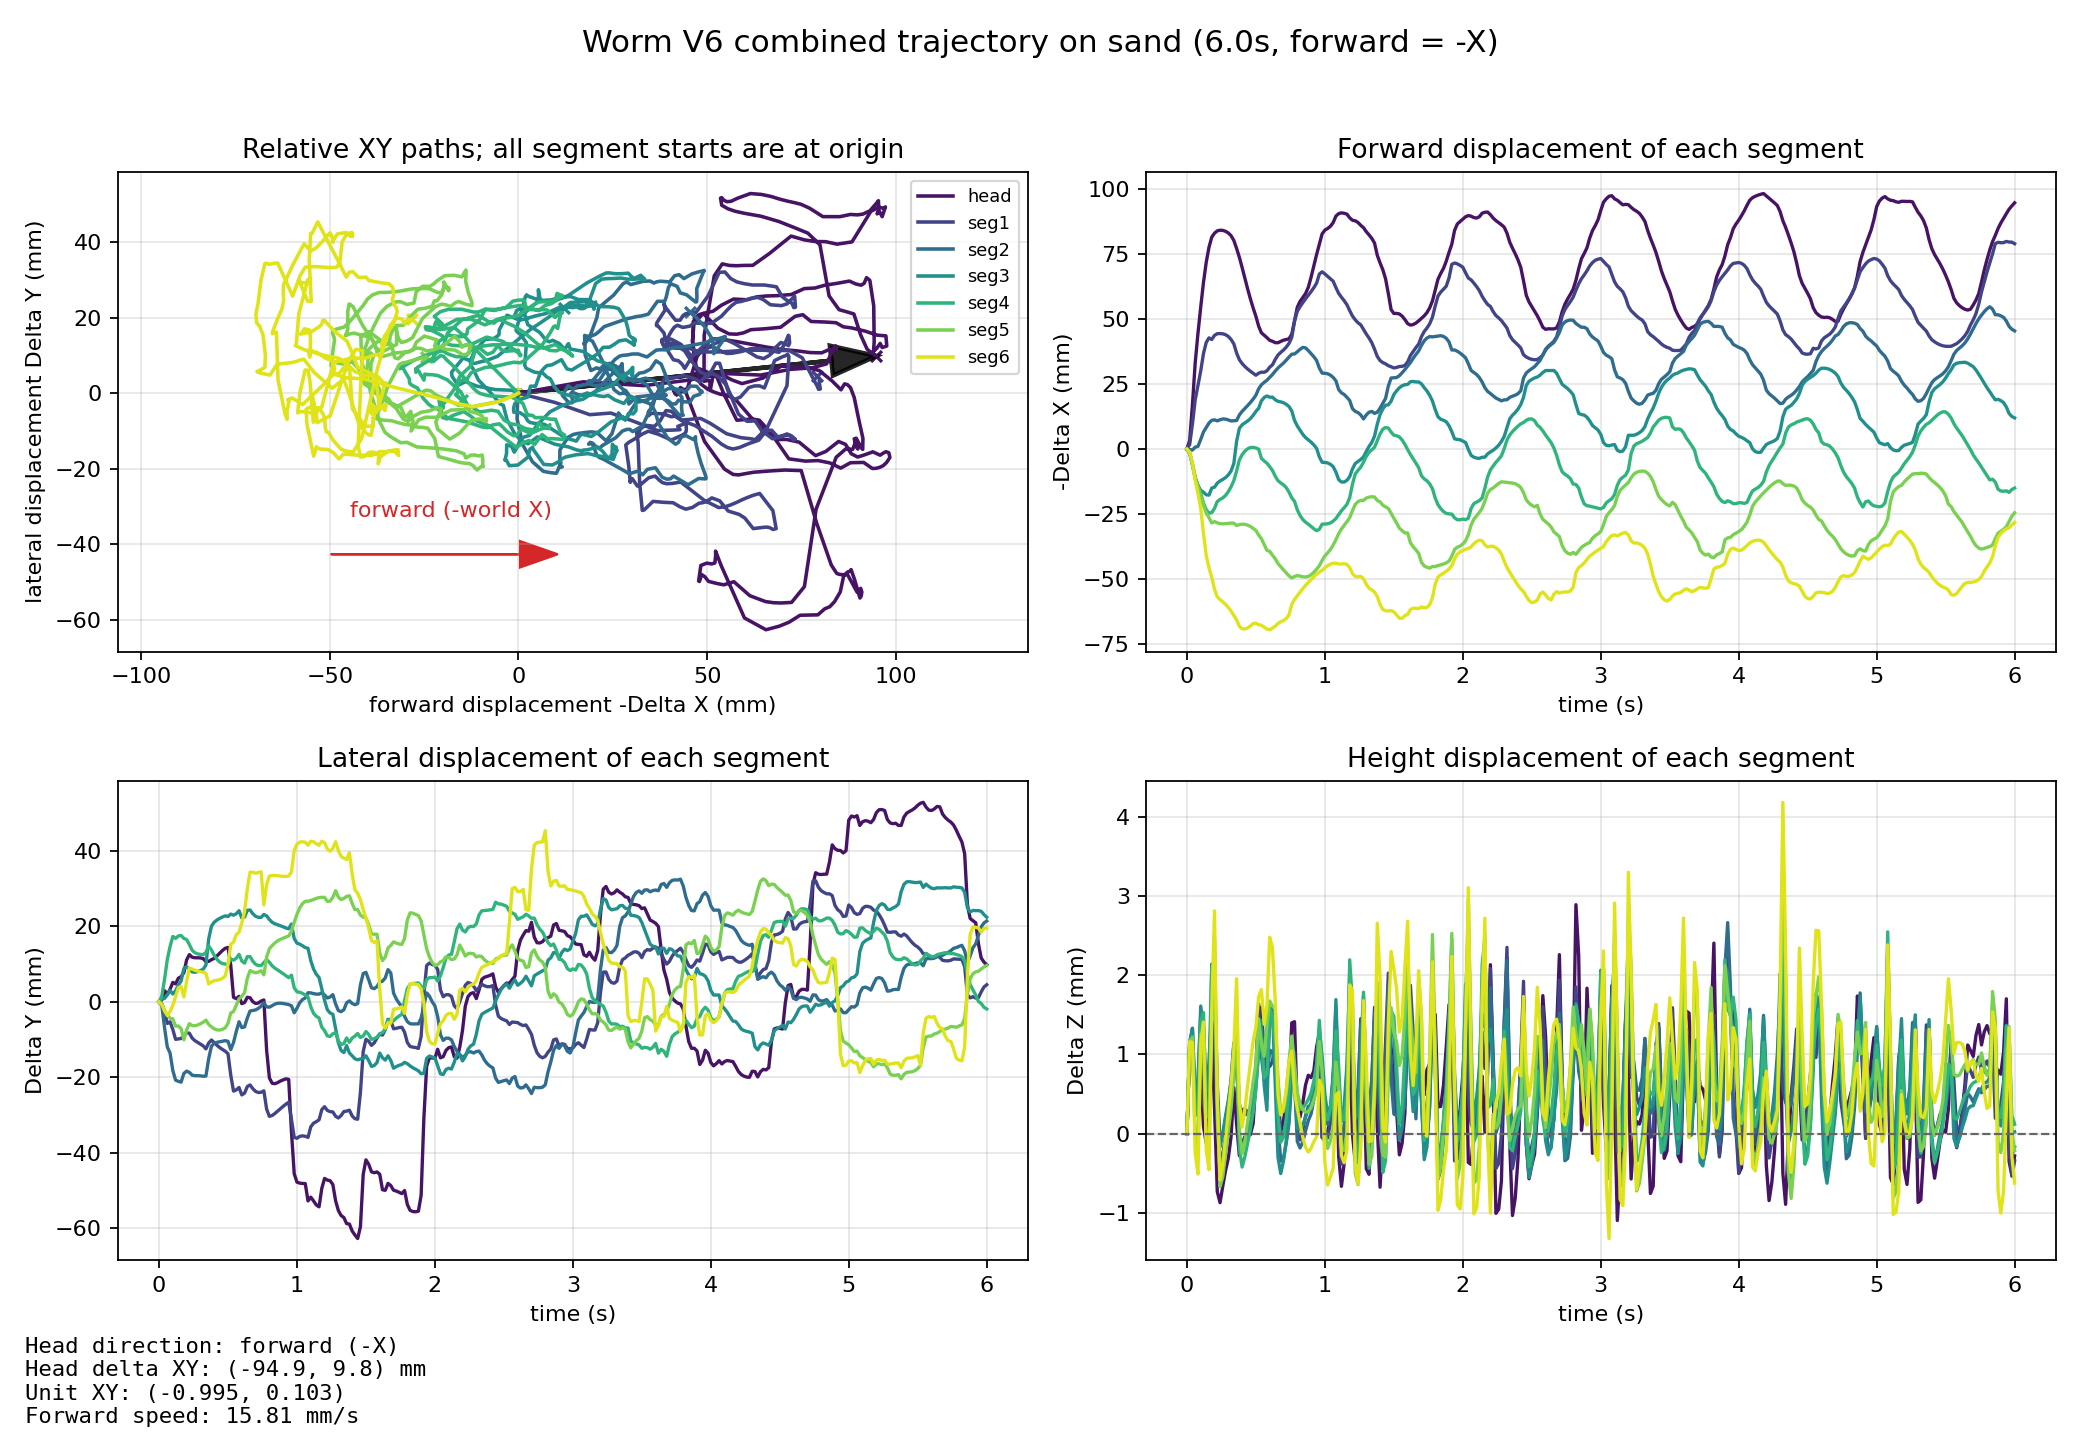

Values plotted in this chart, from the file beside it:
mode, time_s, segment_index, segment_label, body_name, x_m, y_m, z_m, forward_minus_x_mm, lateral_y_mm, delta_z_mm, height_z_mm
combined, 0.000000, 0, head, base_link, -0.00001916, 0.000000006, 0.08686, -0.000000, 0.000000, 0.000000, 86.86
combined, 0.000000, 1, seg1, back1_Link, -0.151, 0.000000005, 0.08533, -0.000000, 0.000000, 0.000000, 85.33
combined, 0.000000, 2, seg2, back2_Link, -0.3265, 0.000000005, 0.08533, -0.000000, 0.000000, 0.000000, 85.33
combined, 0.000000, 3, seg3, back3_Link, -0.502, 0.000000005, 0.08534, -0.000000, 0.000000, 0.000000, 85.34
combined, 0.000000, 4, seg4, back4_Link, -0.6775, 0.000000005, 0.08534, -0.000000, 0.000000, 0.000000, 85.34
combined, 0.000000, 5, seg5, back5_Link, -0.853, 0.000000005, 0.08535, -0.000000, 0.000000, 0.000000, 85.35
combined, 0.000000, 6, seg6, back6_Link, -1.029, 0.000000005, 0.08535, -0.000000, 0.000000, 0.000000, 85.35
combined, 0.02, 0, head, base_link, -0.003325, 0.0005438, 0.08793, 3.306, 0.5438, 1.064, 87.93
combined, 0.02, 1, seg1, back1_Link, -0.1528, -0.0004621, 0.08643, 1.768, -0.4621, 1.099, 86.43
combined, 0.02, 2, seg2, back2_Link, -0.3263, -0.0009562, 0.08647, -0.1786, -0.9562, 1.139, 86.47
combined, 0.02, 3, seg3, back3_Link, -0.5003, 0.0007508, 0.08649, -1.65, 0.7508, 1.157, 86.49
combined, 0.02, 4, seg4, back4_Link, -0.6759, 0.001512, 0.08649, -1.564, 1.512, 1.154, 86.49
combined, 0.02, 5, seg5, back5_Link, -0.8518, -0.0006379, 0.08651, -1.245, -0.6379, 1.161, 86.51
combined, 0.02, 6, seg6, back6_Link, -1.027, -0.0006817, 0.08651, -1.213, -0.6817, 1.162, 86.51
combined, 0.04, 0, head, base_link, -0.01718, 0.002988, 0.08792, 17.16, 2.988, 1.057, 87.92
combined, 0.04, 1, seg1, back1_Link, -0.1607, -0.002488, 0.08651, 9.702, -2.488, 1.178, 86.51
combined, 0.04, 2, seg2, back2_Link, -0.3261, -0.00683, 0.08667, -0.3546, -6.83, 1.333, 86.67
combined, 0.04, 3, seg3, back3_Link, -0.4959, 0.0009299, 0.08666, -6.11, 0.9299, 1.325, 86.66
combined, 0.04, 4, seg4, back4_Link, -0.6716, 0.005973, 0.08657, -5.913, 5.973, 1.229, 86.57
combined, 0.04, 5, seg5, back5_Link, -0.8476, -0.002274, 0.08656, -5.407, -2.274, 1.211, 86.56
combined, 0.04, 6, seg6, back6_Link, -1.023, -0.002372, 0.0865, -5.413, -2.372, 1.151, 86.5
combined, 0.06, 0, head, base_link, -0.03327, 0.001984, 0.08711, 33.25, 1.984, 0.254, 87.11
combined, 0.06, 1, seg1, back1_Link, -0.1699, -0.005717, 0.08561, 18.93, -5.717, 0.2758, 85.61
combined, 0.06, 2, seg2, back2_Link, -0.3272, -0.01195, 0.08569, 0.7525, -11.95, 0.3559, 85.69
combined, 0.06, 3, seg3, back3_Link, -0.4909, 0.00187, 0.0858, -11.08, 1.87, 0.4673, 85.8
combined, 0.06, 4, seg4, back4_Link, -0.6664, 0.01126, 0.08566, -11.08, 11.26, 0.3232, 85.66
combined, 0.06, 5, seg5, back5_Link, -0.8418, -0.003373, 0.08531, -11.16, -3.373, -0.03122, 85.31
combined, 0.06, 6, seg6, back6_Link, -1.016, -0.00362, 0.08511, -12.1, -3.62, -0.241, 85.11
combined, 0.08, 0, head, base_link, -0.04461, 0.00336, 0.08738, 44.59, 3.36, 0.5176, 87.38
combined, 0.08, 1, seg1, back1_Link, -0.1755, -0.005281, 0.08592, 24.47, -5.281, 0.5953, 85.92
combined, 0.08, 2, seg2, back2_Link, -0.3275, -0.01354, 0.08602, 1.052, -13.54, 0.6893, 86.02
combined, 0.08, 3, seg3, back3_Link, -0.488, 0.00304, 0.08594, -14.01, 3.04, 0.6038, 85.94
combined, 0.08, 4, seg4, back4_Link, -0.6636, 0.01465, 0.08557, -13.92, 14.65, 0.2259, 85.57
combined, 0.08, 5, seg5, back5_Link, -0.8384, -0.004349, 0.08518, -14.57, -4.349, -0.1699, 85.18
combined, 0.08, 6, seg6, back6_Link, -1.011, -0.002566, 0.08484, -17.08, -2.566, -0.5085, 84.84
combined, 0.1, 0, head, base_link, -0.05475, 0.005176, 0.08768, 54.73, 5.176, 0.8191, 87.68
combined, 0.1, 1, seg1, back1_Link, -0.1811, -0.007312, 0.08648, 30.11, -7.312, 1.155, 86.48
combined, 0.1, 2, seg2, back2_Link, -0.3302, -0.0182, 0.08683, 3.722, -18.2, 1.501, 86.83
combined, 0.1, 3, seg3, back3_Link, -0.4861, 0.002097, 0.08695, -15.9, 2.097, 1.612, 86.95
combined, 0.1, 4, seg4, back4_Link, -0.6606, 0.01735, 0.08674, -16.92, 17.35, 1.402, 86.74
combined, 0.1, 5, seg5, back5_Link, -0.8351, -0.004497, 0.0866, -17.89, -4.497, 1.257, 86.6
combined, 0.1, 6, seg6, back6_Link, -1.006, -0.0009273, 0.08649, -22.79, -0.9273, 1.138, 86.49
combined, 0.12, 0, head, base_link, -0.06423, 0.00478, 0.08695, 64.21, 4.78, 0.08992, 86.95
combined, 0.12, 1, seg1, back1_Link, -0.1878, -0.009922, 0.0857, 36.83, -9.922, 0.3715, 85.7
combined, 0.12, 2, seg2, back2_Link, -0.3331, -0.02073, 0.08609, 6.607, -20.73, 0.7533, 86.09
combined, 0.12, 3, seg3, back3_Link, -0.4854, 0.002947, 0.08669, -16.6, 2.947, 1.357, 86.69
combined, 0.12, 4, seg4, back4_Link, -0.6567, 0.01683, 0.08687, -20.84, 16.83, 1.528, 86.87
combined, 0.12, 5, seg5, back5_Link, -0.8313, -0.006427, 0.08654, -21.68, -6.427, 1.199, 86.54
combined, 0.12, 6, seg6, back6_Link, -0.996, 0.001451, 0.08676, -32.5, 1.451, 1.41, 86.76
combined, 0.14, 0, head, base_link, -0.07199, 0.006288, 0.08674, 71.97, 6.288, -0.1199, 86.74
combined, 0.14, 1, seg1, back1_Link, -0.1921, -0.009794, 0.08554, 41.11, -9.794, 0.212, 85.54
combined, 0.14, 2, seg2, back2_Link, -0.3348, -0.02105, 0.08586, 8.33, -21.05, 0.5279, 85.86
combined, 0.14, 3, seg3, back3_Link, -0.4844, 0.004474, 0.08588, -17.6, 4.474, 0.5434, 85.88
combined, 0.14, 4, seg4, back4_Link, -0.6541, 0.01747, 0.08556, -23.37, 17.47, 0.2171, 85.56
combined, 0.14, 5, seg5, back5_Link, -0.8284, -0.006379, 0.08525, -24.6, -6.379, -0.09297, 85.25
combined, 0.14, 6, seg6, back6_Link, -0.9875, 0.003776, 0.08514, -40.97, 3.776, -0.2084, 85.14
combined, 0.16, 0, head, base_link, -0.07779, 0.006695, 0.08724, 77.77, 6.695, 0.3788, 87.24
combined, 0.16, 1, seg1, back1_Link, -0.1938, -0.009692, 0.08604, 42.83, -9.692, 0.706, 86.04
combined, 0.16, 2, seg2, back2_Link, -0.3365, -0.02126, 0.08623, 10.05, -21.26, 0.8982, 86.23
combined, 0.16, 3, seg3, back3_Link, -0.4843, 0.005523, 0.08607, -17.73, 5.523, 0.73, 86.07
... 2,047 more rows
